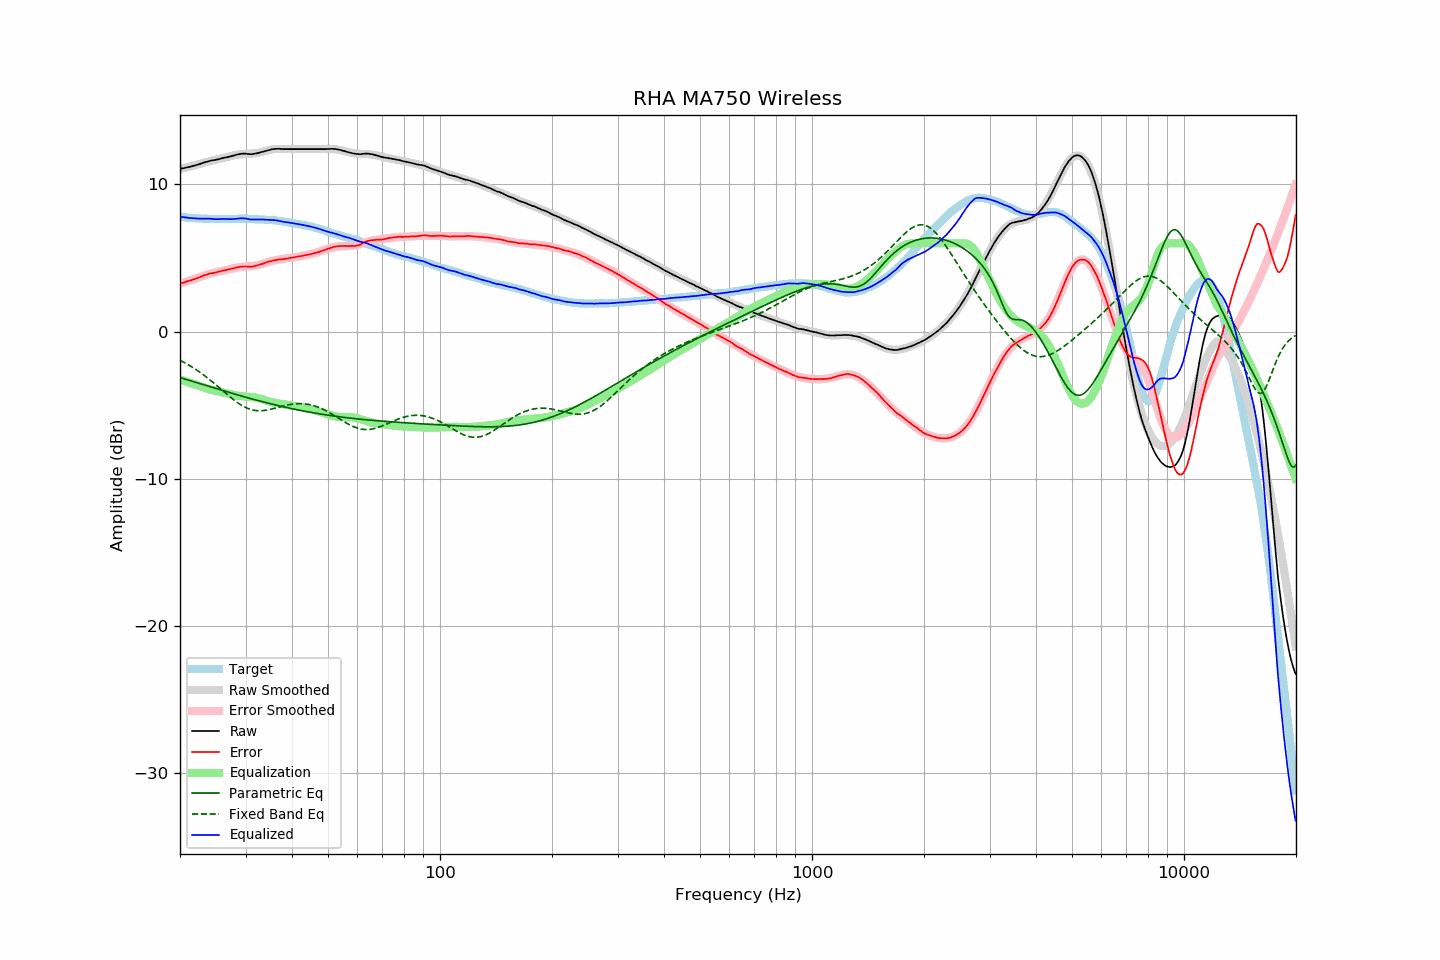

Source data for this figure (header and first rows):
frequency, raw, error, smoothed, error_smoothed, equalization, parametric_eq, fixed_band_eq, equalized_raw, equalized_smoothed, target
20.00, 11.06, 3.26, 11.05, 3.25, -3.25, -3.13, -1.95, 7.82, 7.80, 7.80
20.20, 11.08, 3.29, 11.07, 3.28, -3.28, -3.16, -2.01, 7.80, 7.79, 7.79
20.40, 11.10, 3.32, 11.10, 3.32, -3.32, -3.19, -2.06, 7.78, 7.78, 7.78
20.61, 11.12, 3.35, 11.13, 3.36, -3.36, -3.23, -2.12, 7.76, 7.77, 7.77
20.81, 11.15, 3.40, 11.15, 3.40, -3.40, -3.26, -2.18, 7.75, 7.75, 7.75
21.02, 11.17, 3.43, 11.18, 3.44, -3.44, -3.29, -2.25, 7.74, 7.74, 7.74
21.23, 11.19, 3.47, 11.21, 3.47, -3.47, -3.33, -2.31, 7.72, 7.73, 7.73
21.44, 11.22, 3.49, 11.24, 3.51, -3.51, -3.36, -2.38, 7.71, 7.72, 7.74
21.66, 11.25, 3.54, 11.26, 3.55, -3.55, -3.39, -2.44, 7.70, 7.72, 7.72
21.87, 11.28, 3.57, 11.29, 3.59, -3.59, -3.43, -2.51, 7.70, 7.71, 7.72
22.09, 11.31, 3.62, 11.32, 3.62, -3.62, -3.46, -2.58, 7.69, 7.70, 7.70
22.31, 11.34, 3.65, 11.35, 3.66, -3.66, -3.49, -2.66, 7.69, 7.69, 7.70
22.54, 11.37, 3.69, 11.38, 3.70, -3.70, -3.53, -2.73, 7.68, 7.69, 7.69
22.76, 11.41, 3.73, 11.42, 3.74, -3.74, -3.56, -2.81, 7.68, 7.68, 7.68
22.99, 11.45, 3.78, 11.45, 3.77, -3.77, -3.59, -2.89, 7.68, 7.68, 7.67
23.22, 11.49, 3.83, 11.48, 3.81, -3.81, -3.63, -2.97, 7.68, 7.67, 7.66
23.45, 11.52, 3.85, 11.51, 3.84, -3.84, -3.66, -3.05, 7.68, 7.67, 7.67
23.69, 11.55, 3.89, 11.54, 3.88, -3.88, -3.69, -3.14, 7.67, 7.66, 7.66
23.92, 11.58, 3.93, 11.57, 3.91, -3.91, -3.73, -3.23, 7.67, 7.66, 7.65
24.16, 11.61, 3.95, 11.60, 3.94, -3.94, -3.76, -3.31, 7.67, 7.66, 7.66
24.40, 11.63, 3.97, 11.63, 3.97, -3.97, -3.79, -3.40, 7.66, 7.66, 7.66
24.65, 11.65, 3.99, 11.65, 4.00, -4.00, -3.83, -3.49, 7.65, 7.65, 7.66
24.89, 11.66, 4.00, 11.68, 4.03, -4.03, -3.86, -3.59, 7.64, 7.65, 7.66
25.14, 11.69, 4.05, 11.70, 4.05, -4.05, -3.89, -3.68, 7.64, 7.65, 7.65
25.39, 11.71, 4.07, 11.72, 4.07, -4.07, -3.92, -3.77, 7.64, 7.65, 7.65
25.65, 11.74, 4.10, 11.75, 4.10, -4.10, -3.96, -3.87, 7.65, 7.65, 7.65
25.91, 11.77, 4.13, 11.77, 4.12, -4.12, -3.99, -3.96, 7.65, 7.65, 7.65
26.16, 11.80, 4.15, 11.80, 4.15, -4.15, -4.02, -4.06, 7.66, 7.65, 7.65
26.43, 11.82, 4.17, 11.82, 4.17, -4.17, -4.05, -4.15, 7.65, 7.65, 7.65
26.69, 11.84, 4.19, 11.85, 4.20, -4.20, -4.09, -4.24, 7.65, 7.65, 7.65
26.96, 11.87, 4.22, 11.88, 4.23, -4.23, -4.12, -4.34, 7.65, 7.65, 7.65
27.23, 11.89, 4.24, 11.91, 4.25, -4.25, -4.15, -4.43, 7.64, 7.66, 7.65
27.50, 11.92, 4.27, 11.94, 4.28, -4.28, -4.18, -4.52, 7.64, 7.66, 7.65
27.77, 11.95, 4.30, 11.96, 4.30, -4.30, -4.22, -4.60, 7.65, 7.66, 7.66
28.05, 11.98, 4.33, 11.99, 4.33, -4.33, -4.25, -4.69, 7.66, 7.66, 7.66
28.33, 12.01, 4.35, 12.01, 4.35, -4.35, -4.28, -4.77, 7.67, 7.66, 7.67
28.62, 12.04, 4.38, 12.03, 4.36, -4.36, -4.31, -4.85, 7.68, 7.67, 7.66
28.90, 12.06, 4.39, 12.04, 4.37, -4.37, -4.34, -4.92, 7.69, 7.67, 7.67
29.19, 12.08, 4.41, 12.05, 4.38, -4.38, -4.37, -4.99, 7.70, 7.67, 7.67
29.48, 12.09, 4.42, 12.06, 4.39, -4.39, -4.40, -5.05, 7.70, 7.67, 7.67
29.78, 12.09, 4.42, 12.07, 4.40, -4.40, -4.43, -5.11, 7.69, 7.66, 7.67
30.08, 12.09, 4.43, 12.07, 4.41, -4.41, -4.46, -5.17, 7.68, 7.66, 7.67
30.38, 12.07, 4.42, 12.08, 4.42, -4.42, -4.49, -5.22, 7.66, 7.66, 7.66
30.68, 12.06, 4.41, 12.08, 4.43, -4.43, -4.52, -5.26, 7.64, 7.66, 7.65
30.99, 12.05, 4.40, 12.09, 4.44, -4.44, -4.55, -5.29, 7.62, 7.65, 7.65
31.30, 12.06, 4.41, 12.10, 4.45, -4.45, -4.58, -5.32, 7.61, 7.65, 7.65
31.61, 12.08, 4.43, 12.11, 4.46, -4.46, -4.61, -5.35, 7.62, 7.64, 7.65
31.93, 12.10, 4.48, 12.12, 4.48, -4.48, -4.64, -5.36, 7.62, 7.64, 7.63
32.24, 12.12, 4.49, 12.14, 4.51, -4.51, -4.67, -5.37, 7.62, 7.63, 7.63
32.57, 12.15, 4.53, 12.16, 4.53, -4.53, -4.70, -5.38, 7.62, 7.63, 7.62
32.89, 12.18, 4.56, 12.18, 4.56, -4.56, -4.73, -5.38, 7.62, 7.62, 7.62
33.22, 12.21, 4.60, 12.21, 4.59, -4.59, -4.76, -5.38, 7.62, 7.62, 7.62
33.55, 12.24, 4.63, 12.24, 4.63, -4.63, -4.79, -5.37, 7.61, 7.61, 7.61
33.89, 12.27, 4.67, 12.27, 4.67, -4.67, -4.81, -5.35, 7.61, 7.60, 7.60
34.23, 12.30, 4.71, 12.30, 4.70, -4.70, -4.84, -5.34, 7.60, 7.60, 7.59
34.57, 12.33, 4.75, 12.33, 4.74, -4.74, -4.87, -5.31, 7.60, 7.59, 7.59
34.92, 12.35, 4.78, 12.35, 4.77, -4.77, -4.90, -5.29, 7.59, 7.58, 7.57
35.27, 12.38, 4.79, 12.37, 4.79, -4.79, -4.92, -5.27, 7.59, 7.57, 7.59
35.62, 12.40, 4.84, 12.38, 4.82, -4.82, -4.95, -5.24, 7.58, 7.57, 7.57
35.97, 12.41, 4.85, 12.40, 4.84, -4.84, -4.98, -5.21, 7.57, 7.55, 7.56
... 635 more rows
